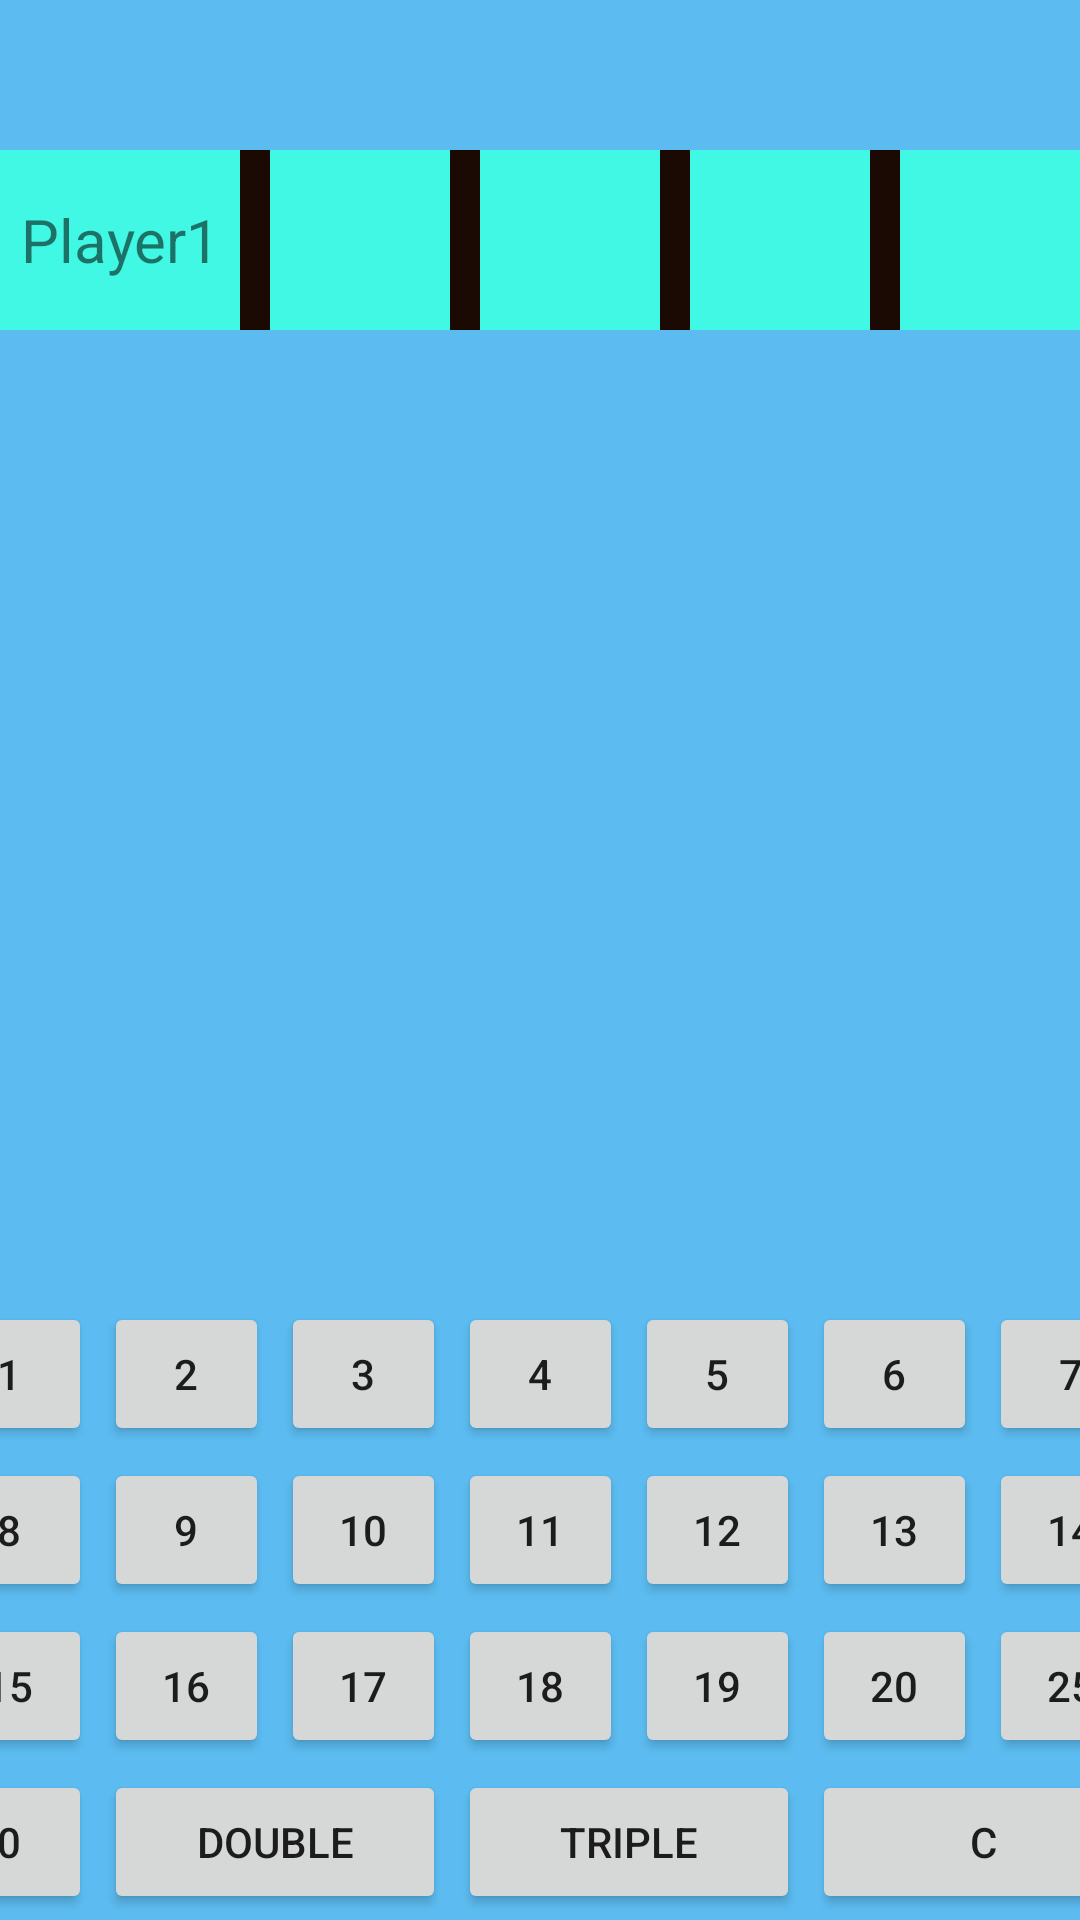

Here is an Android app screen rendered from its layout file. Give the layout XML and the strings, colors and styles it references.
<!-- AndroidManifest.xml: application theme Theme.DartsScorer -->
<!-- res/layout/activity_player1.xml -->
<?xml version="1.0" encoding="utf-8"?>
<RelativeLayout xmlns:android="http://schemas.android.com/apk/res/android"
    xmlns:app="http://schemas.android.com/apk/res-auto"
    xmlns:tools="http://schemas.android.com/tools"
    android:layout_width="match_parent"
    android:layout_height="match_parent"
    tools:context=".Player1Activity"
    android:background="#5CBCF1">

    <RelativeLayout
        android:layout_width="match_parent"
        android:layout_height="wrap_content"
        android:gravity="center"
        android:layout_marginTop="50dp">


        <TextView
            android:id="@+id/player"
            android:layout_width="80dp"
            android:layout_height="60dp"
            android:text="Player1"
            android:textSize="20dp"
            android:gravity="center"
            android:background="#40F8E3" />

        <TextView
            android:id="@+id/TV1"
            android:layout_width="10dp"
            android:layout_height="60dp"
            android:layout_toRightOf="@+id/player"
            android:background="#1B0903" />

        <TextView
            android:id="@+id/score1"
            android:layout_width="60dp"
            android:layout_height="60dp"
            android:text=""
            android:textSize="30dp"
            android:gravity="center"
            android:layout_toRightOf="@+id/TV1"
            android:textAlignment="center"
            android:background="#40F8E3"/>

        <TextView
            android:id="@+id/TV2"
            android:layout_width="10dp"
            android:layout_height="60dp"
            android:layout_toRightOf="@+id/score1"
            android:background="#1B0903" />

        <TextView
            android:id="@+id/score2"
            android:layout_width="60dp"
            android:layout_height="60dp"
            android:layout_toRightOf="@+id/TV2"
            android:text=""
            android:textSize="30dp"
            android:gravity="center"
            android:textAlignment="center"
            android:background="#40F8E3" />

        <TextView
            android:id="@+id/TV3"
            android:layout_width="10dp"
            android:layout_height="60dp"
            android:layout_toRightOf="@id/score2"
            android:background="#1B0903" />

        <TextView
            android:id="@+id/score3"
            android:layout_width="60dp"
            android:layout_height="60dp"
            android:layout_toRightOf="@+id/TV3"
            android:text=""
            android:textSize="30dp"
            android:gravity="center"
            android:textAlignment="center"
            android:background="#40F8E3" />

        <TextView
            android:id="@+id/TV4"
            android:layout_width="10dp"
            android:layout_height="60dp"
            android:layout_toRightOf="@id/score3"
            android:background="#1B0903" />

        <TextView
            android:id="@+id/scoreSum"
            android:layout_width="80dp"
            android:layout_height="60dp"
            android:layout_toRightOf="@+id/TV4"
            android:text=""
            android:textSize="40dp"
            android:textAlignment="center"
            android:background="#40F8E3" />

    </RelativeLayout>

    <TableLayout
        android:layout_width="match_parent"
        android:layout_height="wrap_content"
        android:layout_alignParentBottom="true"
        android:gravity="center" >

        <TableRow
            android:layout_width="match_parent"
            android:layout_height="match_parent"
            android:gravity="center_horizontal">

            <Button
                android:layout_width="55dp"
                android:layout_height="wrap_content"
                android:layout_margin="2dp"
                android:text="1"
                android:onClick="number" />

            <Button
                android:layout_width="55dp"
                android:layout_height="wrap_content"
                android:layout_margin="2dp"
                android:text="2"
                android:onClick="number" />

            <Button
                android:layout_width="55dp"
                android:layout_height="wrap_content"
                android:layout_margin="2dp"
                android:text="3"
                android:onClick="number" />

            <Button
                android:layout_width="50dp"
                android:layout_height="wrap_content"
                android:layout_margin="2dp"
                android:text="4"
                android:onClick="number" />

            <Button
                android:layout_width="55dp"
                android:layout_height="wrap_content"
                android:layout_margin="2dp"
                android:text="5"
                android:onClick="number" />

            <Button
                android:layout_width="55dp"
                android:layout_height="wrap_content"
                android:layout_margin="2dp"
                android:text="6"
                android:onClick="number" />

            <Button
                android:layout_width="55dp"
                android:layout_height="wrap_content"
                android:layout_margin="2dp"
                android:text="7"
                android:onClick="number" />

        </TableRow>

        <TableRow
            android:layout_width="match_parent"
            android:layout_height="match_parent"
            android:gravity="center_horizontal">

            <Button
                android:layout_width="55dp"
                android:layout_height="wrap_content"
                android:layout_margin="2dp"
                android:text="8"
                android:onClick="number" />

            <Button
                android:layout_width="55dp"
                android:layout_height="wrap_content"
                android:layout_margin="2dp"
                android:text="9"
                android:onClick="number" />

            <Button
                android:layout_width="55dp"
                android:layout_height="wrap_content"
                android:layout_margin="2dp"
                android:text="10"
                android:onClick="number" />

            <Button
                android:layout_width="55dp"
                android:layout_height="wrap_content"
                android:layout_margin="2dp"
                android:text="11"
                android:onClick="number" />

            <Button
                android:layout_width="55dp"
                android:layout_height="wrap_content"
                android:layout_margin="2dp"
                android:text="12"
                android:onClick="number" />

            <Button
                android:layout_width="55dp"
                android:layout_height="wrap_content"
                android:layout_margin="2dp"
                android:text="13"
                android:onClick="number" />

            <Button
                android:layout_width="55dp"
                android:layout_height="wrap_content"
                android:layout_margin="2dp"
                android:text="14"
                android:onClick="number" />

        </TableRow>

        <TableRow
            android:layout_width="match_parent"
            android:layout_height="match_parent"
            android:gravity="center_horizontal">

            <Button
                android:layout_width="50dp"
                android:layout_height="wrap_content"
                android:layout_margin="2dp"
                android:text="15"
                android:onClick="number" />

            <Button
                android:layout_width="50dp"
                android:layout_height="wrap_content"
                android:layout_margin="2dp"
                android:text="16"
                android:onClick="number" />

            <Button
                android:layout_width="50dp"
                android:layout_height="wrap_content"
                android:layout_margin="2dp"
                android:text="17"
                android:onClick="number" />

            <Button
                android:layout_width="50dp"
                android:layout_height="wrap_content"
                android:layout_margin="2dp"
                android:text="18"
                android:onClick="number" />

            <Button
                android:layout_width="50dp"
                android:layout_height="wrap_content"
                android:layout_margin="2dp"
                android:text="19"
                android:onClick="number" />

            <Button
                android:layout_width="50dp"
                android:layout_height="wrap_content"
                android:layout_margin="2dp"
                android:text="20"
                android:onClick="number" />

            <Button
                android:layout_width="50dp"
                android:layout_height="wrap_content"
                android:layout_margin="2dp"
                android:text="25"
                android:onClick="number" />

        </TableRow>

        <TableRow
            android:layout_width="wrap_content"
            android:layout_height="wrap_content"
            android:gravity="center_horizontal">

            <Button
                android:layout_width="50dp"
                android:layout_height="wrap_content"
                android:layout_margin="2dp"
                android:text="0"
                android:onClick="number" />

            <Button
                android:layout_width="50dp"
                android:layout_height="wrap_content"
                android:layout_margin="2dp"
                android:text="Double"
                android:layout_span="2"
                android:onClick="operator" />

            <Button
                android:layout_width="32dp"
                android:layout_height="wrap_content"
                android:layout_margin="2dp"
                android:text="Triple"
                android:layout_span="2"
                android:onClick="operator" />

            <Button
                android:layout_width="32dp"
                android:layout_height="wrap_content"
                android:layout_margin="2dp"
                android:text="C"
                android:layout_span="2"
                android:onClick="operator" />

        </TableRow>

    </TableLayout>


</RelativeLayout>
<!-- resources referenced by this layout -->
<resources>
  <style name="Theme.DartsScorer" parent="Theme.MaterialComponents.DayNight.DarkActionBar">
          
          <item name="colorPrimary">@color/purple_500</item>
          <item name="colorPrimaryVariant">@color/purple_700</item>
          <item name="colorOnPrimary">@color/white</item>
          
          <item name="colorSecondary">@color/teal_200</item>
          <item name="colorSecondaryVariant">@color/teal_700</item>
          <item name="colorOnSecondary">@color/black</item>
          
          <item name="android:statusBarColor">?attr/colorPrimaryVariant</item>
          
      </style>
  <!-- not gathered from this repository: default colours our renderer supplied (Android Studio template values) -->
  <color name="purple_500">#FF6200EE</color>
  <color name="purple_700">#FF3700B3</color>
  <color name="teal_200">#FF03DAC5</color>
  <color name="teal_700">#FF018786</color>
  <color name="black">#FF000000</color>
  <color name="white">#FFFFFFFF</color>
</resources>
